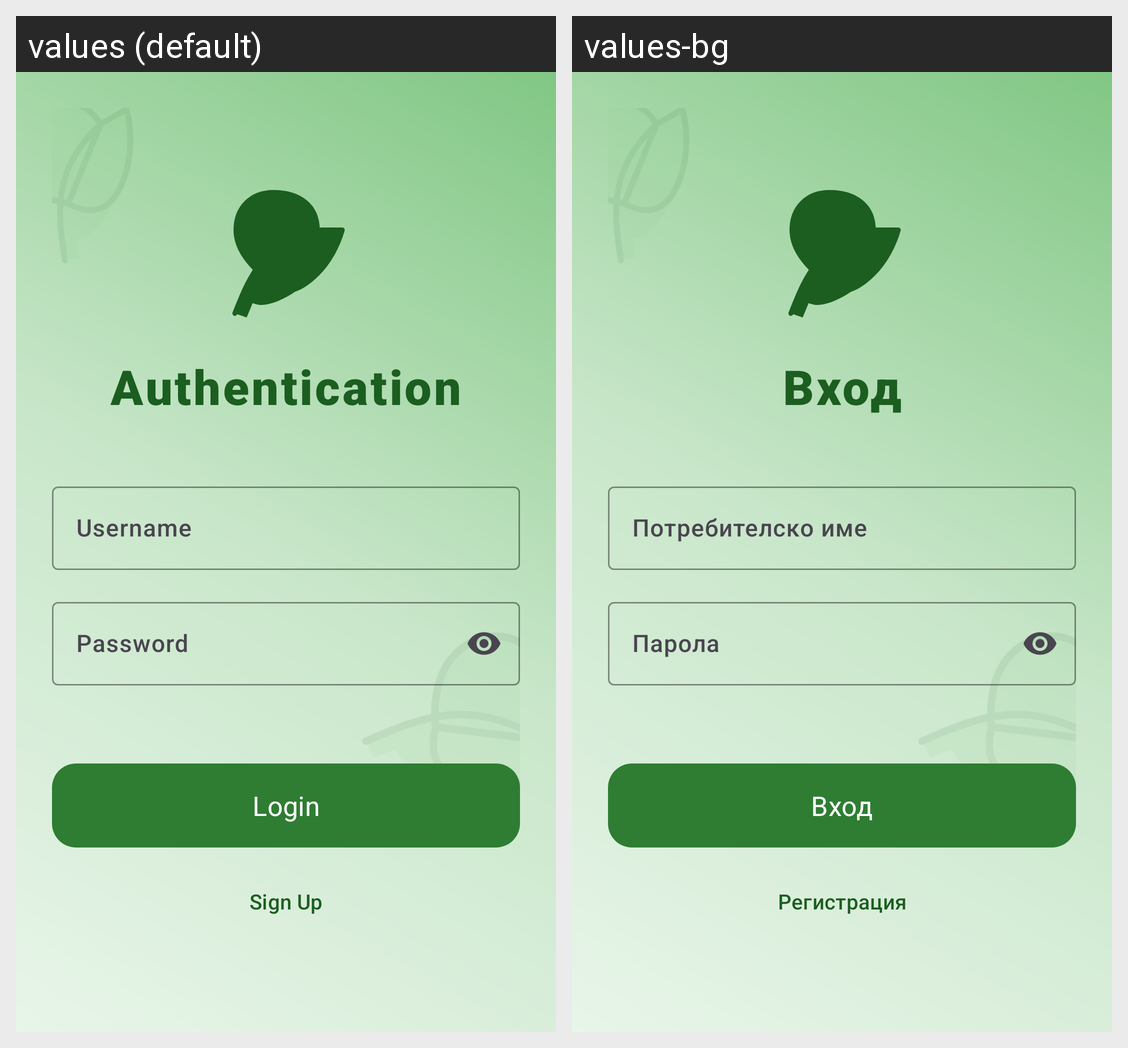

This grid shows one Android layout under two languages. Give, for every string resource on the screen, its name, the default text and each shown locale's text.
Android screen res/layout/fragment_auth.xml rendered under 2 locales, left to right: values (default), values-bg. Device: Nexus 5 (rendered at 1080×1920; each locale shown at half size, 540×960, under a caption strip naming it); theme Theme.EcoQuizGame.
Strings drawn on this screen, with the default value and each locale's value (text and hints the layout hard-codes, and strings that could not be matched under every locale, appear in the picture but are not listed):

authentication
  values: Authentication
  values-bg: Вход

username
  values: Username
  values-bg: Потребителско име

password
  values: Password
  values-bg: Парола

login
  values: Login
  values-bg: Вход

sign_up
  values: Sign Up
  values-bg: Регистрация
